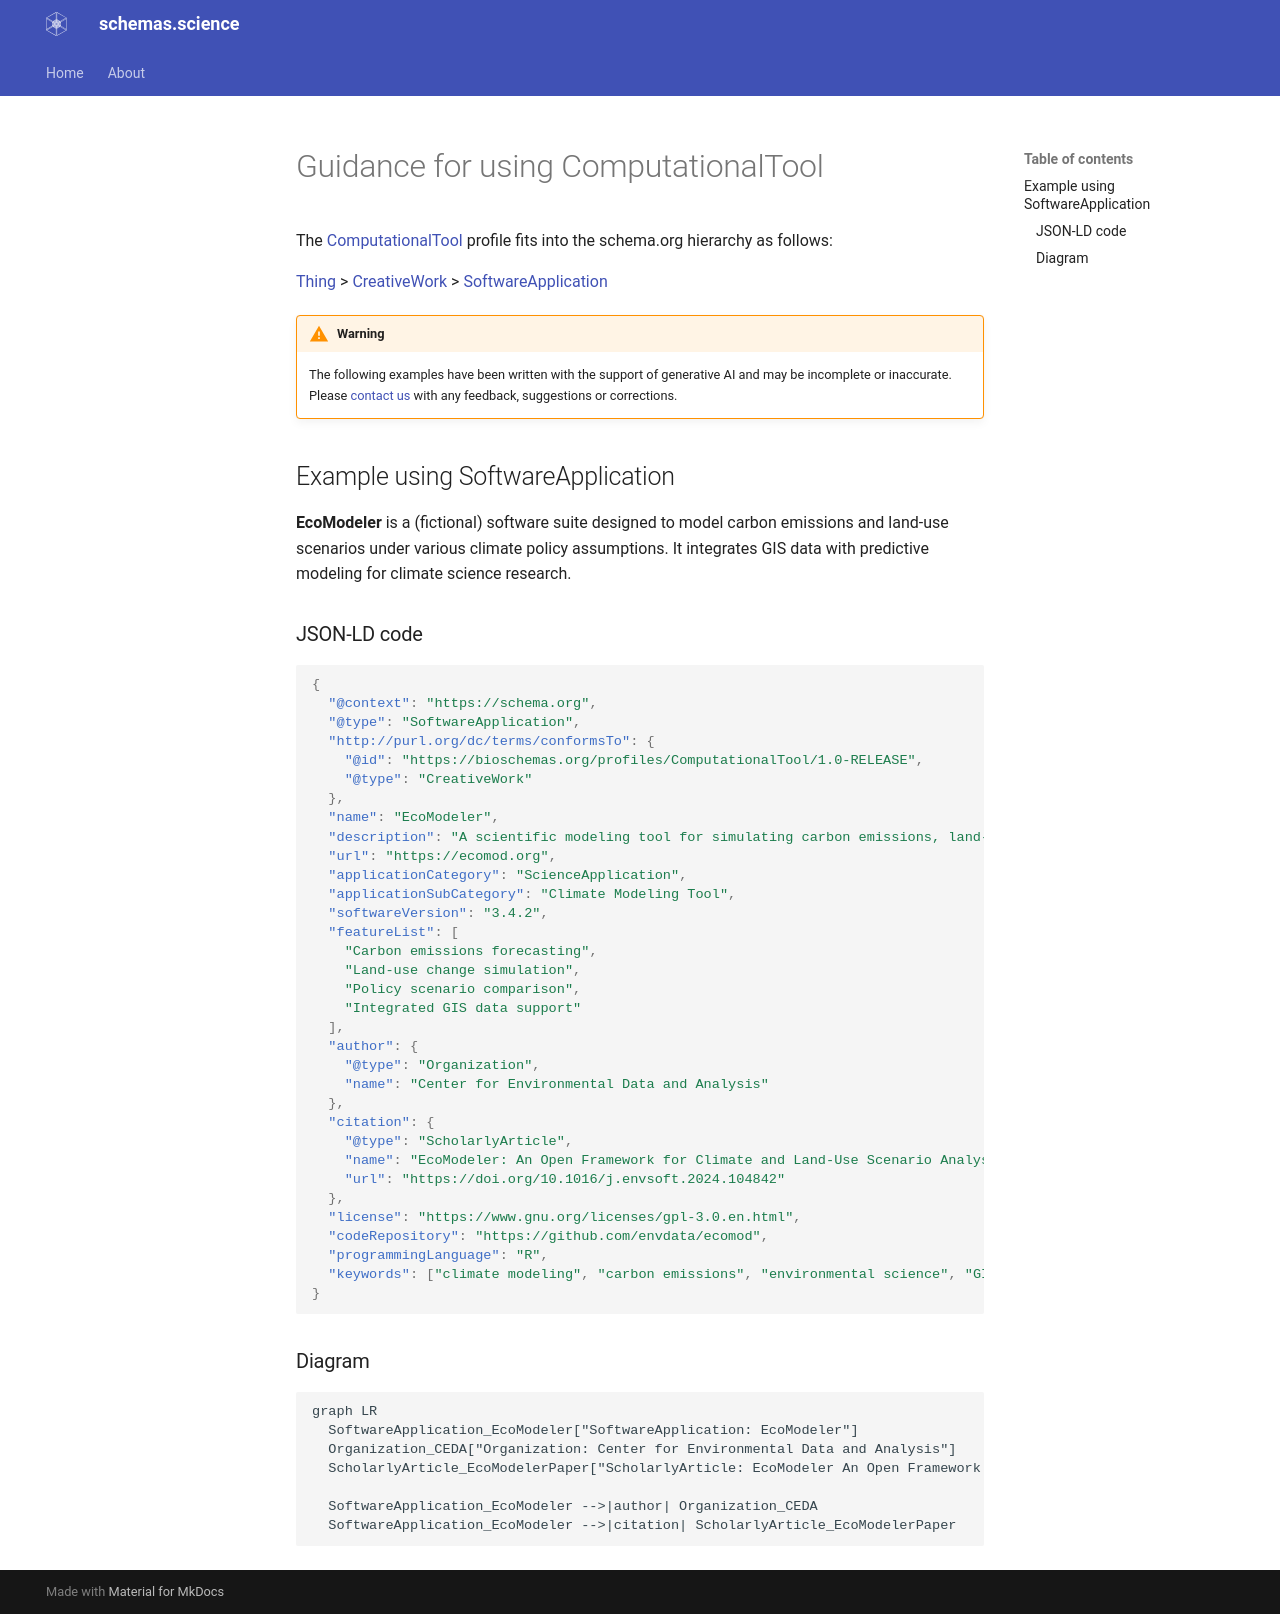

repository: schemas-science/schemas-science.github.io · page: guidance/ComputationalTool/index.html · generator: mkdocs

# Guidance for using ComputationalTool

The [ComputationalTool](/profiles/ComputationalTool/) profile fits into the schema.org hierarchy as follows:

[Thing](http://schema.org/Thing) > [CreativeWork](http://schema.org/CreativeWork) > [SoftwareApplication](http://schema.org/SoftwareApplication)

!!! warning
    The following examples have been written with the support of generative AI and may be incomplete or inaccurate.
    Please [contact us](https://github.com/schemas-science/schemas-science.github.io/issues/new) with any feedback, suggestions or corrections.

## Example using SoftwareApplication
**EcoModeler** is a (fictional) software suite designed to model carbon emissions and land-use scenarios under various climate policy assumptions. It integrates GIS data with predictive modeling for climate science research.

### JSON-LD code

```json 
{
  "@context": "https://schema.org",
  "@type": "SoftwareApplication",
  "http://purl.org/dc/terms/conformsTo": {
    "@id": "https://bioschemas.org/profiles/ComputationalTool/1.0-RELEASE",
    "@type": "CreativeWork"
  },
  "name": "EcoModeler",
  "description": "A scientific modeling tool for simulating carbon emissions, land-use change, and policy impact on global climate scenarios.",
  "url": "https://ecomod.org",
  "applicationCategory": "ScienceApplication",
  "applicationSubCategory": "Climate Modeling Tool",
  "softwareVersion": "3.4.2",
  "featureList": [
    "Carbon emissions forecasting",
    "Land-use change simulation",
    "Policy scenario comparison",
    "Integrated GIS data support"
  ],
  "author": {
    "@type": "Organization",
    "name": "Center for Environmental Data and Analysis"
  },
  "citation": {
    "@type": "ScholarlyArticle",
    "name": "EcoModeler: An Open Framework for Climate and Land-Use Scenario Analysis",
    "url": "https://doi.org/10.1016/j.envsoft.2024.104842"
  },
  "license": "https://www.gnu.org/licenses/gpl-3.0.en.html",
  "codeRepository": "https://github.com/envdata/ecomod",
  "programmingLanguage": "R",
  "keywords": ["climate modeling", "carbon emissions", "environmental science", "GIS"]
}
```

### Diagram

```mermaid
graph LR
  SoftwareApplication_EcoModeler["SoftwareApplication: EcoModeler"]
  Organization_CEDA["Organization: Center for Environmental Data and Analysis"]
  ScholarlyArticle_EcoModelerPaper["ScholarlyArticle: EcoModeler An Open Framework for Climate and Land-Use Scenario Analysis"]

  SoftwareApplication_EcoModeler -->|author| Organization_CEDA
  SoftwareApplication_EcoModeler -->|citation| ScholarlyArticle_EcoModelerPaper
```
